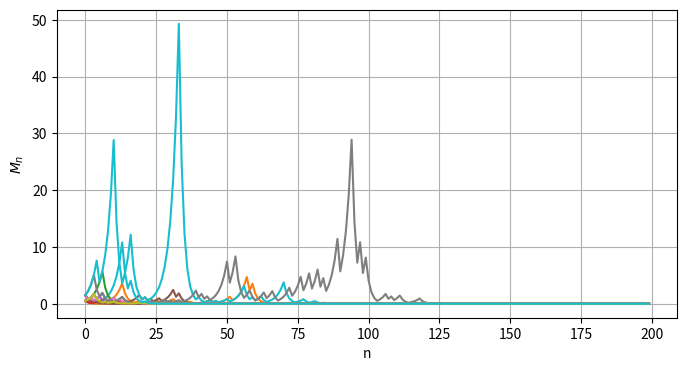

Reproduce this figure in Python.
import numpy
from matplotlib import pyplot


if __name__ == '__main__':
    n_iter = 200
    n_sim = 20

    m_val = [1./2, 3./2]
    m_dist = [.5, .5]

    martingale = [[] for _ in range(n_sim)]

    for m in martingale:
        prev = 1
        for _ in range(n_iter):
            prev = numpy.random.choice(m_val, p=m_dist) * prev
            m.append(prev)

    fig, ax = pyplot.subplots()
    fig.set_size_inches(8, 4)
    for m in martingale:
        ax.plot(m)

    ax.set(xlabel='n', ylabel='$M_n$')
    ax.grid()

    fig.savefig("martingale.pdf")
    pyplot.show()
